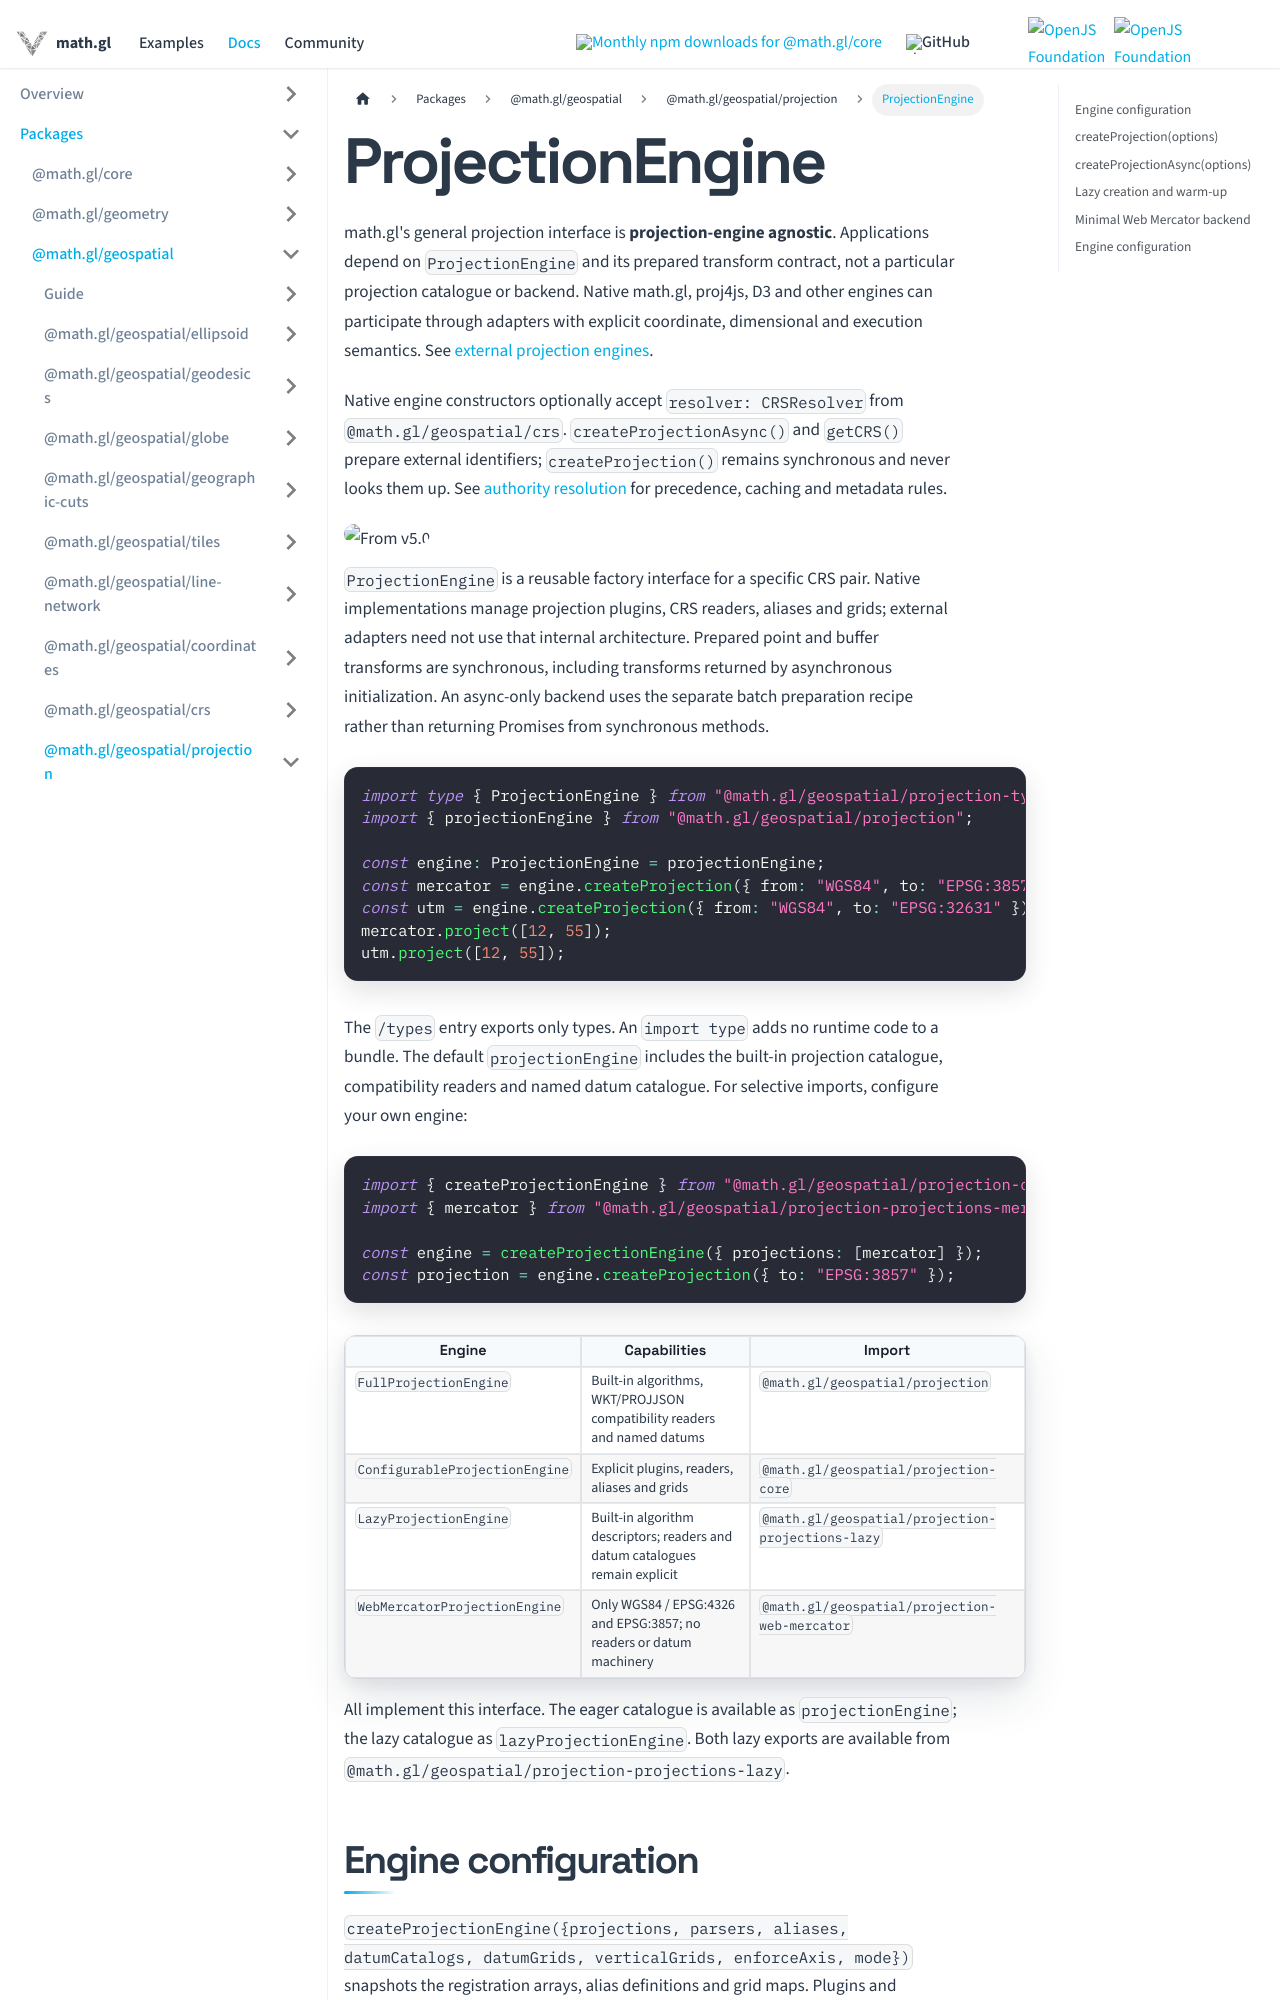

repository: visgl/math.gl · page: docs/modules/geospatial/projection/api-reference/projection-engine.html · generator: docusaurus

# ProjectionEngine

math.gl's general projection interface is **projection-engine agnostic**. Applications depend on
`ProjectionEngine` and its prepared transform contract, not a particular projection catalogue or
backend. Native math.gl, proj4js, D3 and other engines can participate through adapters with explicit
coordinate, dimensional and execution semantics. See [external projection engines](../developer-guide/external-projection-engines.md).

Native engine constructors optionally accept `resolver: CRSResolver` from
`@math.gl/geospatial/crs`. `createProjectionAsync()` and `getCRS()` prepare
external identifiers; `createProjection()` remains synchronous and never looks them up.
See [authority resolution](../developer-guide/projection-engine.md#opt-in-authority-resolution)
for precedence, caching and metadata rules.

<p class="badges">
  <img src="https://img.shields.io/badge/From-v5.0-blue.svg?style=flat-square" alt="From v5.0" />
</p>

`ProjectionEngine` is a reusable factory interface for a specific CRS pair. Native implementations
manage projection plugins, CRS readers, aliases and grids; external adapters need not use that
internal architecture. Prepared point and buffer transforms are synchronous, including transforms
returned by asynchronous initialization. An async-only backend uses the separate batch preparation
recipe rather than returning Promises from synchronous methods.

```ts
import type { ProjectionEngine } from "@math.gl/geospatial/projection-types";
import { projectionEngine } from "@math.gl/geospatial/projection";

const engine: ProjectionEngine = projectionEngine;
const mercator = engine.createProjection({ from: "WGS84", to: "EPSG:3857" });
const utm = engine.createProjection({ from: "WGS84", to: "EPSG:32631" });
mercator.project([12, 55]);
utm.project([12, 55]);
```

The `/types` entry exports only types. An `import type` adds no runtime code to a bundle.
The default `projectionEngine` includes the built-in projection catalogue, compatibility
readers and named datum catalogue. For selective imports, configure your own engine:

```ts
import { createProjectionEngine } from "@math.gl/geospatial/projection-core";
import { mercator } from "@math.gl/geospatial/projection-projections-merc";

const engine = createProjectionEngine({ projections: [mercator] });
const projection = engine.createProjection({ to: "EPSG:3857" });
```
